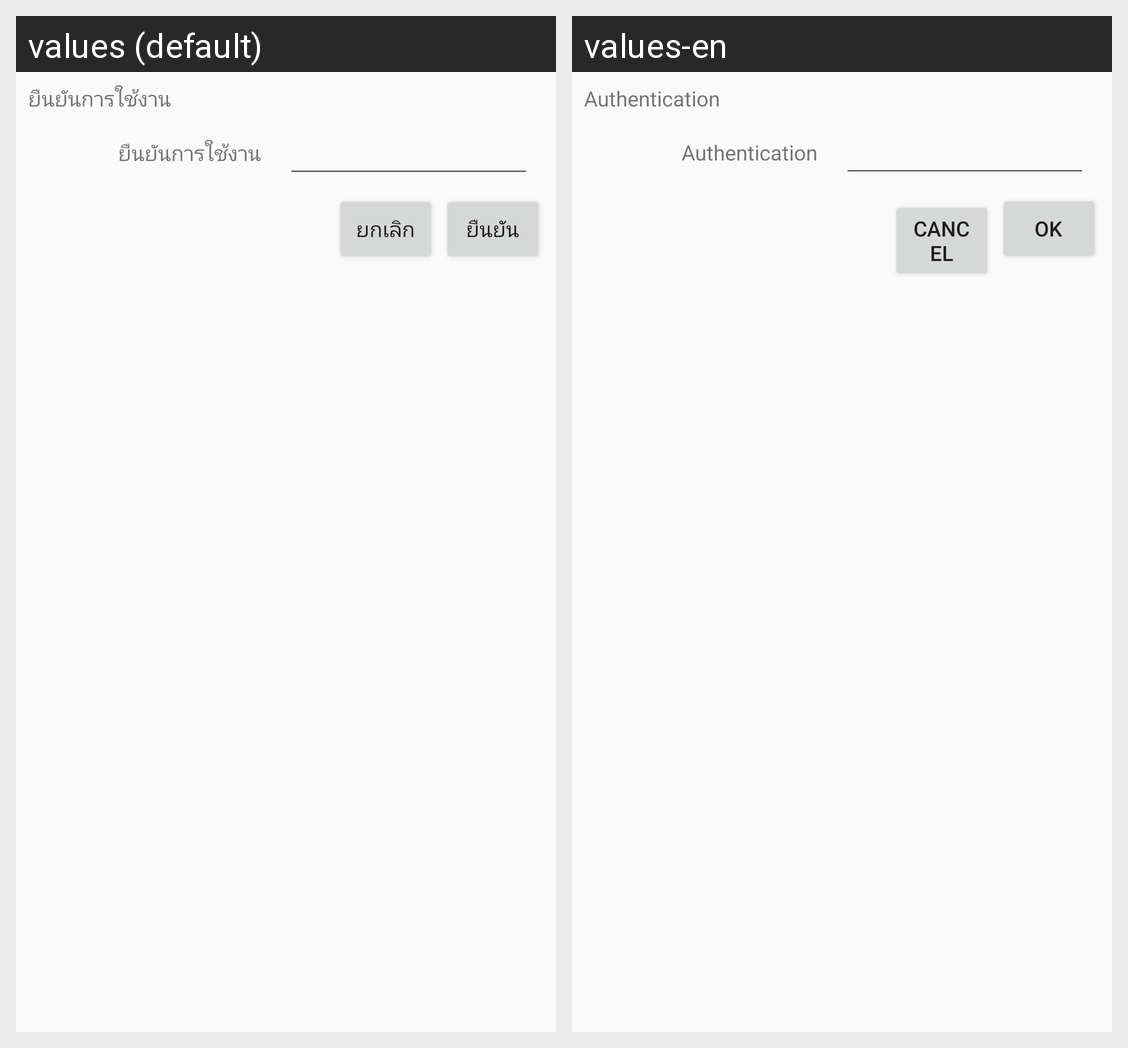

Translations of the strings shown on this Android screen, per locale in the grid:
Android screen res/layout/verify_popup.xml rendered under 2 locales, left to right: values (default), values-en. Device: Nexus 5 (rendered at 1080×1920; each locale shown at half size, 540×960, under a caption strip naming it); theme Theme.AppCompat.Light.
Strings drawn on this screen, with the default value and each locale's value (text and hints the layout hard-codes, and strings that could not be matched under every locale, appear in the picture but are not listed):

Verify
  values: ยืนยันการใช้งาน
  values-en: Authentication

Cancel
  values: ยกเลิก
  values-en: Cancel

Submit
  values: ยืนยัน
  values-en: OK
